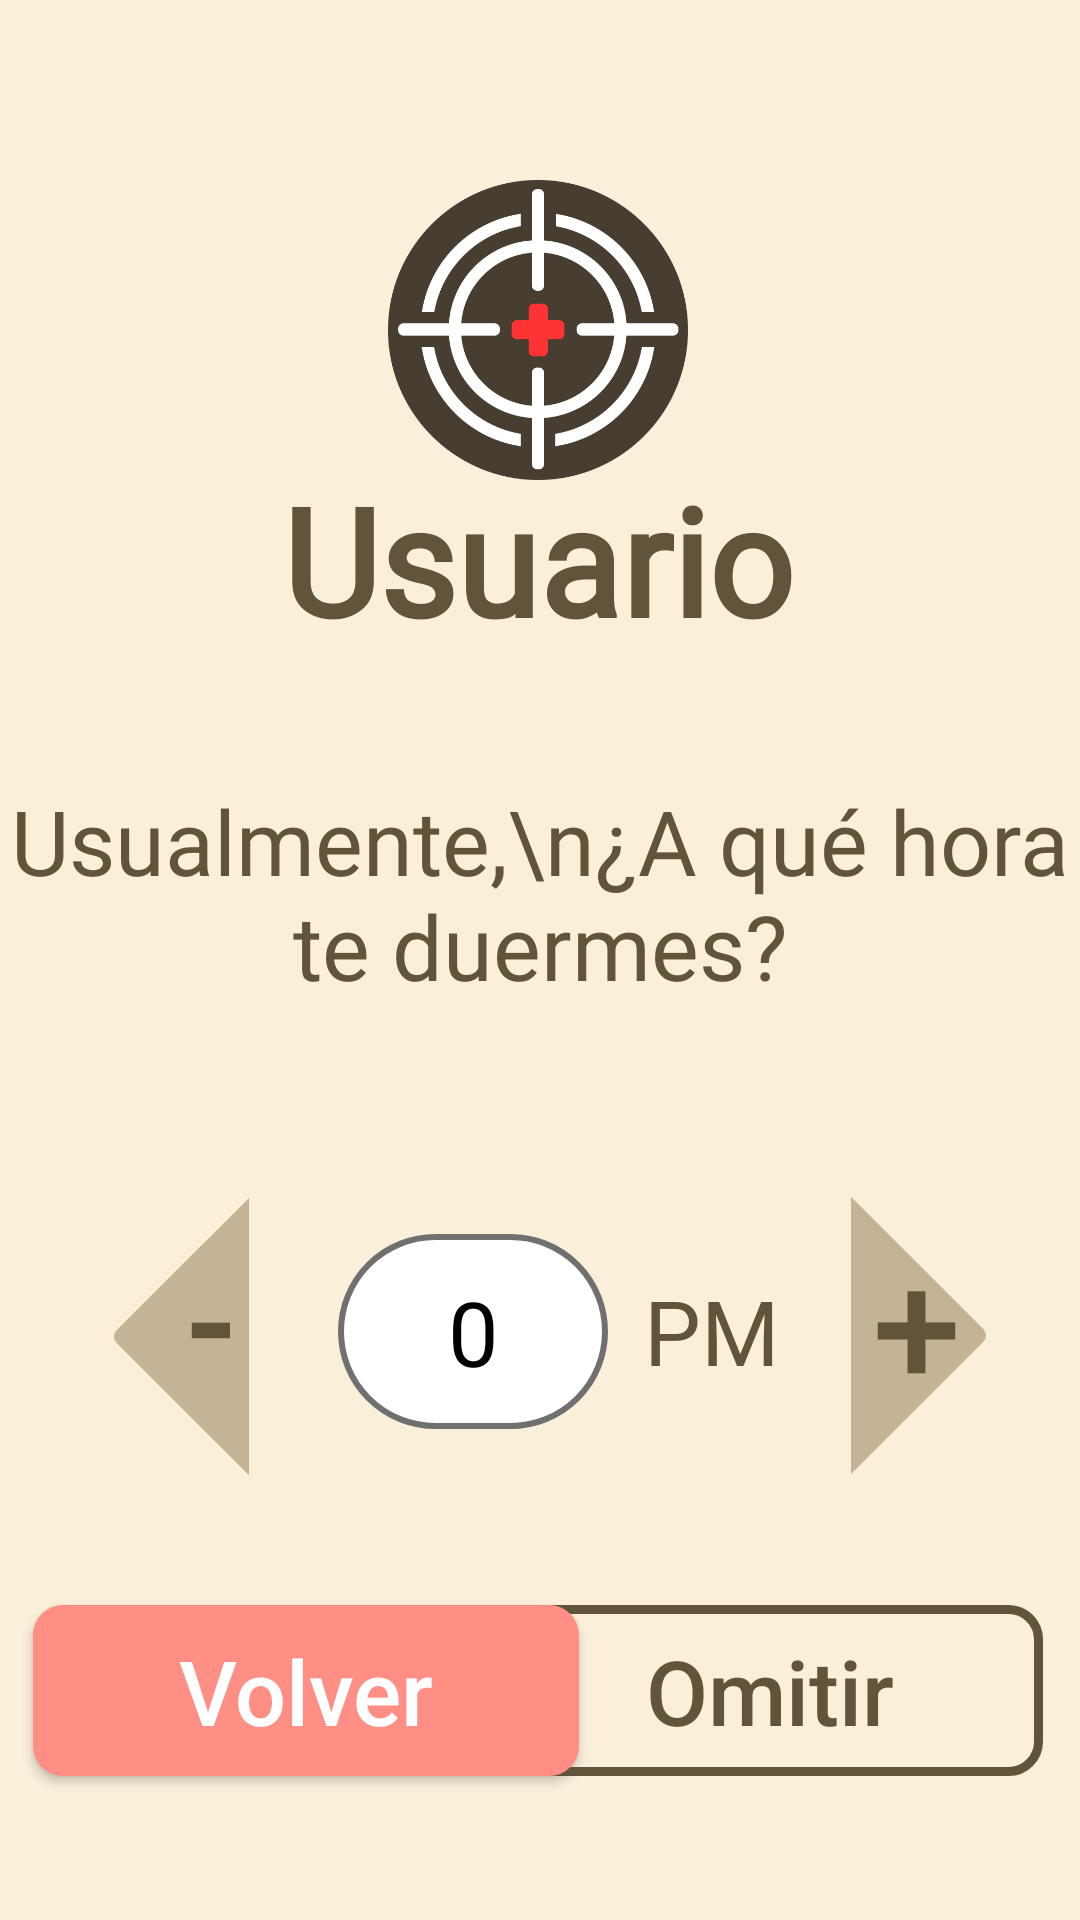

Produce the Android XML layout that renders to this screen, including the resource entries it uses.
<!-- AndroidManifest.xml: application theme Theme.ProyectoIHC -->
<!-- res/layout/activity_hora_dormir.xml -->
<?xml version="1.0" encoding="utf-8"?>
<androidx.constraintlayout.widget.ConstraintLayout xmlns:android="http://schemas.android.com/apk/res/android"
    xmlns:app="http://schemas.android.com/apk/res-auto"
    xmlns:tools="http://schemas.android.com/tools"
    android:layout_width="match_parent"
    android:layout_height="match_parent"
    android:background="@color/fondoConstante"
    tools:context=".MainActivity">

    <ImageView
        android:id="@+id/imageView2"
        android:layout_width="100dp"
        android:layout_height="100dp"
        android:layout_marginTop="60dp"
        android:contentDescription="Icono Aplicación Mira Roja"
        app:layout_constraintEnd_toEndOf="parent"
        app:layout_constraintHorizontal_bias="0.498"
        app:layout_constraintStart_toStartOf="parent"
        app:layout_constraintTop_toTopOf="parent"
        app:srcCompat="@drawable/aim_icon"
        tools:ignore="MissingConstraints" />

    <TextView
        android:id="@+id/titulo"
        android:layout_width="wrap_content"
        android:layout_height="wrap_content"
        android:fontFamily="@font/raleway_semibold"
        android:text="Usuario"
        android:textAlignment="center"
        android:textColor="@color/letrasFondo"
        android:textSize="50sp"

        android:textStyle="bold"
        app:layout_constraintBottom_toBottomOf="parent"
        app:layout_constraintEnd_toEndOf="parent"
        app:layout_constraintHorizontal_bias="0.496"
        app:layout_constraintStart_toStartOf="parent"
        app:layout_constraintTop_toTopOf="parent"
        app:layout_constraintVertical_bias="0.267" />


    <TextView
        android:id="@+id/textView"
        android:layout_width="wrap_content"
        android:layout_height="wrap_content"
        android:fontFamily="@font/raleway_semibold"
        android:text="Usualmente,\n¿A qué hora te duermes?"
        android:textAlignment="center"
        android:textColor="@color/letrasFondo"
        android:textSize="30sp"

        app:layout_constraintBottom_toBottomOf="parent"
        app:layout_constraintEnd_toEndOf="parent"
        app:layout_constraintHorizontal_bias="0.521"
        app:layout_constraintStart_toStartOf="parent"
        app:layout_constraintTop_toBottomOf="@+id/titulo"
        app:layout_constraintVertical_bias="0.117" />

    <TextView
        android:id="@+id/ampm"
        android:layout_width="wrap_content"
        android:layout_height="wrap_content"
        android:layout_marginStart="12dp"
        android:layout_marginTop="88dp"
        android:fontFamily="@font/raleway_semibold"
        android:text="PM"
        android:textAlignment="center"

        android:textColor="@color/letrasFondo"
        android:textSize="30sp"
        app:layout_constraintStart_toEndOf="@+id/editTextTextPersonName"
        app:layout_constraintTop_toBottomOf="@+id/textView" />

    <EditText
        android:id="@+id/editTextTextPersonName"
        android:layout_width="90dp"
        android:layout_height="65dp"
        android:layout_marginTop="76dp"

        android:background="@drawable/estilo_input"
        android:fontFamily="@font/raleway_semibold"
        android:enabled="false"
        android:inputType="none"
        android:text="0"
        android:textAlignment="center"
        android:textColor="@color/black"
        android:textSize="30sp"

        app:layout_constraintEnd_toEndOf="parent"
        app:layout_constraintHorizontal_bias="0.417"
        app:layout_constraintStart_toStartOf="parent"
        app:layout_constraintTop_toBottomOf="@+id/textView" />

    <androidx.appcompat.widget.AppCompatButton

        android:id="@+id/btnOmitir"
        android:layout_width="182dp"
        android:layout_height="57dp"
        android:layout_marginBottom="48dp"
        android:background="@drawable/fondo_skip"
        android:text="Omitir"
        android:visibility="visible"
        android:textAllCaps="false"
        android:textColor="@color/letrasFondo"
        android:textSize="30sp"

        app:layout_constraintBottom_toBottomOf="parent"
        app:layout_constraintEnd_toEndOf="parent"
        app:layout_constraintHorizontal_bias="0.93"
        app:layout_constraintStart_toStartOf="parent" />

    <androidx.appcompat.widget.AppCompatButton

        android:id="@+id/btnVolver"
        android:layout_width="182dp"
        android:layout_height="57dp"
        android:layout_marginBottom="48dp"
        android:background="@drawable/button_volver"
        android:text="Volver"
        android:textAllCaps="false"
        android:textColor="@drawable/letras_volver"
        android:textSize="30sp"

        app:layout_constraintBottom_toBottomOf="parent"
        app:layout_constraintEnd_toEndOf="parent"
        app:layout_constraintHorizontal_bias="0.061"
        app:layout_constraintStart_toStartOf="parent" />

    <androidx.appcompat.widget.AppCompatButton
        android:id="@+id/btnMenos"
        style="?android:attr/borderlessButtonStyle"
        android:layout_width="100dp"
        android:layout_height="100dp"

        android:layout_marginTop="60dp"

        android:layout_marginEnd="30dp"
        android:background="@drawable/button_izq"

        android:rotation="-90"

        android:textColor="@drawable/letras_general"
        android:textSize="30sp"
        app:layout_constraintEnd_toStartOf="@+id/editTextTextPersonName"
        app:layout_constraintTop_toBottomOf="@+id/textView" />

    <androidx.appcompat.widget.AppCompatButton
        android:id="@+id/btnMas"
        style="?android:attr/borderlessButtonStyle"
        android:layout_width="100dp"
        android:layout_height="100dp"

        android:layout_marginStart="81dp"

        android:layout_marginTop="60dp"
        android:background="@drawable/button_izq"

        android:rotation="90"

        android:textColor="@drawable/letras_general"
        android:textSize="30sp"
        app:layout_constraintStart_toEndOf="@+id/editTextTextPersonName"
        app:layout_constraintTop_toBottomOf="@+id/textView" />

    <TextView
        android:id="@+id/textView3"
        android:layout_width="wrap_content"
        android:layout_height="wrap_content"
        android:layout_marginTop="71dp"
        android:layout_marginEnd="36dp"
        android:fontFamily="@font/raleway_semibold"
        android:text="-"
        android:textColor="@color/letrasFondo"
        android:textSize="50sp"
        android:textStyle="bold"
        app:layout_constraintEnd_toStartOf="@+id/editTextTextPersonName"
        app:layout_constraintTop_toBottomOf="@+id/textView" />

    <TextView
        android:id="@+id/textView4"
        android:layout_width="wrap_content"
        android:layout_height="wrap_content"
        android:layout_marginStart="88dp"
        android:layout_marginTop="73dp"
        android:fontFamily="@font/raleway_semibold"
        android:text="+"
        android:textColor="@color/letrasFondo"
        android:textSize="50sp"
        android:textStyle="bold"
        app:layout_constraintStart_toEndOf="@+id/editTextTextPersonName"
        app:layout_constraintTop_toBottomOf="@+id/textView" />

    <androidx.appcompat.widget.AppCompatButton

        android:id="@+id/btnContinuar"
        android:layout_width="182dp"
        android:layout_height="57dp"
        android:layout_marginBottom="48dp"
        android:background="@drawable/button_continuar"
        android:visibility="gone"
        android:text="Continuar"
        android:textAllCaps="false"
        android:textColor="@color/letrasContinuar"
        android:textSize="30sp"

        app:layout_constraintBottom_toBottomOf="parent"
        app:layout_constraintEnd_toEndOf="parent"
        app:layout_constraintHorizontal_bias="0.93"
        app:layout_constraintStart_toStartOf="parent" />

</androidx.constraintlayout.widget.ConstraintLayout>
<!-- resources referenced by this layout -->
<resources>
  <color name="black">#FF000000</color>
  <color name="fondoConstante">#FAEFD9</color>
  <color name="letrasContinuar">#5B8858</color>
  <color name="letrasFondo">#60543A</color>
  <!-- drawable button_continuar (drawable) -->
  <?xml version="1.0" encoding="utf-8"?>
  <selector xmlns:android="http://schemas.android.com/apk/res/android">
      <item android:state_pressed="true">
          <shape>
              <corners android:radius="10dp"></corners>
              <solid android:color="@color/letrasContinuar" />
          </shape>
      </item>
  
      <item android:state_enabled="true">
          <shape>
              <corners android:radius="10dp"></corners>
              <solid android:color="@color/fondoContinuar" />
          </shape>
      </item>
  
      <item android:state_enabled="false">
          <shape>
              <corners android:radius="10dp"></corners>
              <solid android:color="@color/DisGray" />
          </shape>
      </item>
  </selector>
  <!-- drawable button_volver (drawable) -->
  <?xml version="1.0" encoding="utf-8"?>
  <selector xmlns:android="http://schemas.android.com/apk/res/android">
      <item android:state_pressed="true">
          <shape>
              <corners android:radius="10dp"></corners>
              <solid android:color="#FFC4BF" />
          </shape>
      </item>
  
      <item android:state_enabled="true">
          <shape>
              <corners android:radius="10dp"></corners>
              <solid android:color="@color/fondoVolver" />
          </shape>
      </item>
  </selector>
  <!-- drawable letras_general (drawable) -->
  <?xml version="1.0" encoding="utf-8"?>
  <selector xmlns:android="http://schemas.android.com/apk/res/android">
      <item android:state_pressed="true" android:color="@color/fondoInteractuable"/>
      <item android:state_enabled="true" android:color="@color/letrasFondo"/>
      <item android:state_enabled="false" android:color="@color/white"/>
  </selector>
  <!-- drawable letras_volver (drawable) -->
  <?xml version="1.0" encoding="utf-8"?>
  <selector xmlns:android="http://schemas.android.com/apk/res/android">
      <item android:state_pressed="true" android:color="#707070"/>
      <item android:state_enabled="true" android:color="@color/white"/>
      <item android:state_enabled="false" android:color="@color/white"/>
  </selector>
  <style name="Theme.ProyectoIHC" parent="Theme.MaterialComponents.Light.NoActionBar">
  
          
          <item name="colorPrimary">@color/purple_500</item>
          <item name="colorPrimaryVariant">@color/purple_700</item>
          <item name="colorOnPrimary">@color/black</item>
          
          <item name="colorSecondary">@color/teal_200</item>
          <item name="colorSecondaryVariant">@color/teal_700</item>
          <item name="colorOnSecondary">@color/black</item>
          
          <item name="android:statusBarColor">@color/letrasFondo</item>
          
  
          <item name="android:windowActivityTransitions">true</item>
  
  
      </style>
  <color name="fondoContinuar">#A5FFAE</color>
  <color name="DisGray">#707070</color>
  <color name="fondoInteractuable">#C4B394</color>
  <color name="fondoVolver">#FF8E85</color>
  <color name="white">#FFFFFF</color>
  <color name="purple_500">#FFF000</color>
  <color name="purple_700">#F0F0F0</color>
  <color name="teal_200">#FF03DAC5</color>
  <color name="teal_700">#FF018786</color>
</resources>
